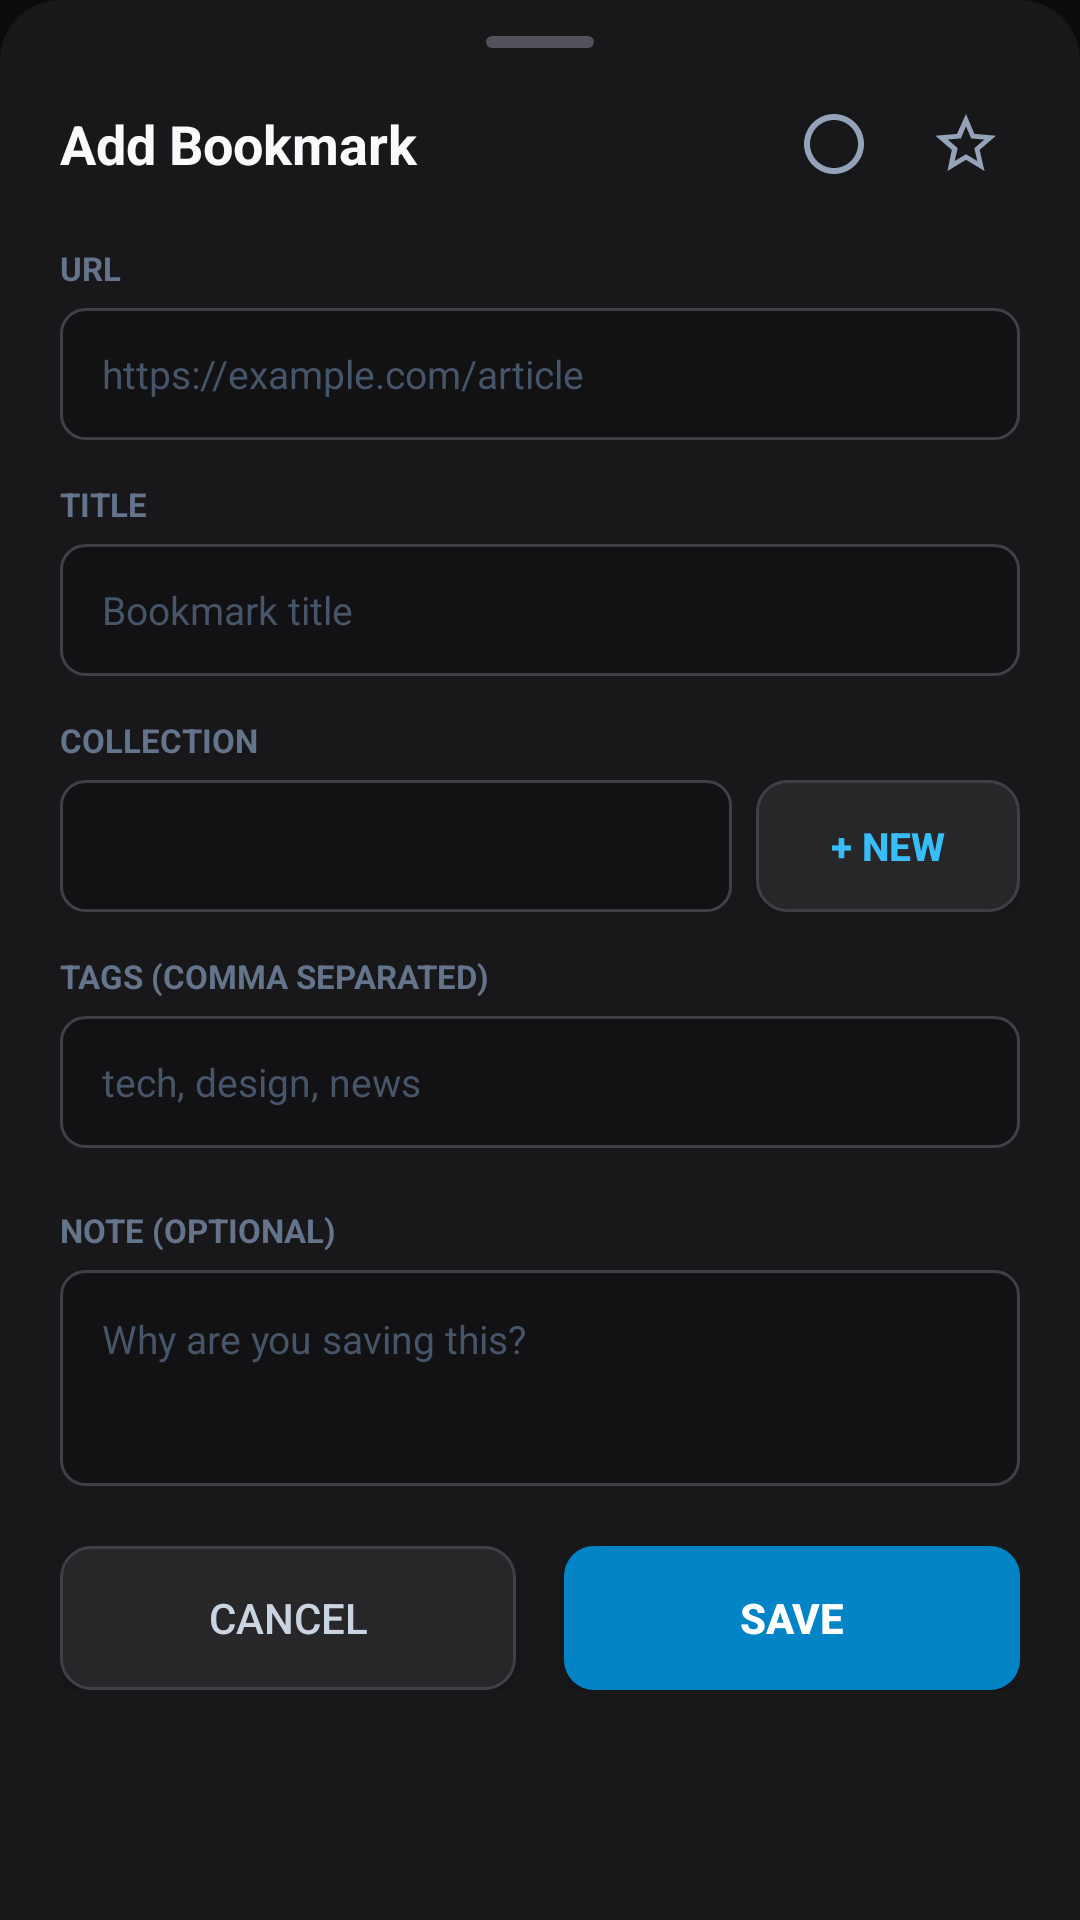

The Android layout XML behind this screen, and the referenced resources:
<!-- AndroidManifest.xml: application theme Theme.Keepsake -->
<!-- res/layout/sheet_add_bookmark.xml -->
<?xml version="1.0" encoding="utf-8"?>
<LinearLayout xmlns:android="http://schemas.android.com/apk/res/android"
    android:layout_width="match_parent"
    android:layout_height="wrap_content"
    android:background="@drawable/bg_bottom_sheet"
    android:orientation="vertical"
    android:paddingStart="20dp"
    android:paddingEnd="20dp"
    android:paddingTop="12dp"
    android:paddingBottom="28dp">

    
    <View
        android:layout_width="36dp"
        android:layout_height="4dp"
        android:layout_gravity="center_horizontal"
        android:layout_marginBottom="14dp"
        android:background="@drawable/bg_drag_handle" />

    <LinearLayout
        android:layout_width="match_parent"
        android:layout_height="wrap_content"
        android:gravity="center_vertical"
        android:orientation="horizontal"
        android:layout_marginBottom="16dp">

        <TextView
            android:layout_width="0dp"
            android:layout_height="wrap_content"
            android:layout_weight="1"
            android:text="Add Bookmark"
            android:textColor="#F8FAFC"
            android:textSize="18sp"
            android:textStyle="bold" />

        <ImageButton
            android:id="@+id/btnAddDone"
            android:layout_width="36dp"
            android:layout_height="36dp"
            android:background="?attr/selectableItemBackgroundBorderless"
            android:contentDescription="Done status"
            android:src="@drawable/ic_circle_empty"
            android:layout_marginEnd="8dp" />

        <ImageButton
            android:id="@+id/btnAddFavorite"
            android:layout_width="36dp"
            android:layout_height="36dp"
            android:background="?attr/selectableItemBackgroundBorderless"
            android:contentDescription="Favorite"
            android:src="@drawable/ic_star_empty" />
    </LinearLayout>

    
    <TextView
        android:layout_width="wrap_content"
        android:layout_height="wrap_content"
        android:layout_marginBottom="6dp"
        android:text="URL"
        android:textColor="#64748B"
        android:textSize="11sp"
        android:textStyle="bold" />

    <EditText
        android:id="@+id/etAddUrl"
        android:layout_width="match_parent"
        android:layout_height="44dp"
        android:layout_marginBottom="14dp"
        android:background="@drawable/bg_input"
        android:hint="https://example.com/article"
        android:inputType="textUri"
        android:paddingStart="14dp"
        android:paddingEnd="14dp"
        android:singleLine="true"
        android:textColor="#F8FAFC"
        android:textColorHint="#475569"
        android:textSize="13sp" />

    
    <TextView
        android:layout_width="wrap_content"
        android:layout_height="wrap_content"
        android:layout_marginBottom="6dp"
        android:text="TITLE"
        android:textColor="#64748B"
        android:textSize="11sp"
        android:textStyle="bold" />

    <EditText
        android:id="@+id/etAddTitle"
        android:layout_width="match_parent"
        android:layout_height="44dp"
        android:layout_marginBottom="14dp"
        android:background="@drawable/bg_input"
        android:hint="Bookmark title"
        android:inputType="textCapSentences"
        android:paddingStart="14dp"
        android:paddingEnd="14dp"
        android:singleLine="true"
        android:textColor="#F8FAFC"
        android:textColorHint="#475569"
        android:textSize="13sp" />

    
    <TextView
        android:layout_width="wrap_content"
        android:layout_height="wrap_content"
        android:layout_marginBottom="6dp"
        android:text="COLLECTION"
        android:textColor="#64748B"
        android:textSize="11sp"
        android:textStyle="bold" />

    <LinearLayout
        android:layout_width="match_parent"
        android:layout_height="wrap_content"
        android:orientation="horizontal"
        android:gravity="center_vertical"
        android:layout_marginBottom="14dp">

        <Spinner
            android:id="@+id/spinnerAddCollection"
            android:layout_width="0dp"
            android:layout_height="44dp"
            android:layout_weight="1"
            android:background="@drawable/bg_input"
            android:overlapAnchor="false"
            android:popupBackground="#18181B"
            android:spinnerMode="dropdown"
            android:layout_marginEnd="8dp" />

        <Button
            android:id="@+id/btnQuickAddCollection"
            android:layout_width="wrap_content"
            android:layout_height="44dp"
            android:background="@drawable/bg_button_secondary"
            android:text="+ New"
            android:textColor="#38BDF8"
            android:textSize="13sp"
            android:textStyle="bold"
            android:paddingStart="12dp"
            android:paddingEnd="12dp" />
    </LinearLayout>

    
    <TextView
        android:layout_width="wrap_content"
        android:layout_height="wrap_content"
        android:layout_marginBottom="6dp"
        android:text="TAGS (COMMA SEPARATED)"
        android:textColor="#64748B"
        android:textSize="11sp"
        android:textStyle="bold" />

    <EditText
        android:id="@+id/etAddTags"
        android:layout_width="match_parent"
        android:layout_height="44dp"
        android:layout_marginBottom="20dp"
        android:background="@drawable/bg_input"
        android:hint="tech, design, news"
        android:inputType="text"
        android:paddingStart="14dp"
        android:paddingEnd="14dp"
        android:singleLine="true"
        android:textColor="#F8FAFC"
        android:textColorHint="#475569"
        android:textSize="13sp" />

    
    <TextView
        android:layout_width="wrap_content"
        android:layout_height="wrap_content"
        android:layout_marginBottom="6dp"
        android:text="NOTE (OPTIONAL)"
        android:textColor="#64748B"
        android:textSize="11sp"
        android:textStyle="bold" />

    <EditText
        android:id="@+id/etAddNote"
        android:layout_width="match_parent"
        android:layout_height="wrap_content"
        android:layout_marginBottom="20dp"
        android:background="@drawable/bg_input"
        android:gravity="top|start"
        android:hint="Why are you saving this?"
        android:inputType="textMultiLine|textCapSentences"
        android:minHeight="72dp"
        android:padding="14dp"
        android:textColor="#F8FAFC"
        android:textColorHint="#475569"
        android:textSize="13sp" />

    
    <LinearLayout
        android:layout_width="match_parent"
        android:layout_height="wrap_content"
        android:orientation="horizontal">

        <Button
            android:id="@+id/btnCancelAdd"
            android:layout_width="0dp"
            android:layout_height="48dp"
            android:layout_marginEnd="8dp"
            android:layout_weight="1"
            android:background="@drawable/bg_button_secondary"
            android:text="Cancel"
            android:textColor="#CBD5E1"
            android:textSize="14sp" />

        <Button
            android:id="@+id/btnConfirmAdd"
            android:layout_width="0dp"
            android:layout_height="48dp"
            android:layout_marginStart="8dp"
            android:layout_weight="1"
            android:background="@drawable/bg_button_primary"
            android:text="Save"
            android:textColor="#FFFFFF"
            android:textSize="14sp"
            android:textStyle="bold" />
    </LinearLayout>

</LinearLayout>
<!-- resources referenced by this layout -->
<resources>
  <!-- drawable bg_bottom_sheet (drawable) -->
  <?xml version="1.0" encoding="utf-8"?>
  <shape xmlns:android="http://schemas.android.com/apk/res/android"
      android:shape="rectangle">
      <solid android:color="#18181B" />
      <corners
          android:topLeftRadius="20dp"
          android:topRightRadius="20dp" />
  </shape>
  <!-- drawable bg_button_primary (drawable) -->
  <?xml version="1.0" encoding="utf-8"?>
  <ripple xmlns:android="http://schemas.android.com/apk/res/android"
      android:color="#38BDF8">
      <item>
          <shape android:shape="rectangle">
              <solid android:color="#0284C7" />
              <corners android:radius="10dp" />
          </shape>
      </item>
  </ripple>
  <!-- drawable bg_button_secondary (drawable) -->
  <?xml version="1.0" encoding="utf-8"?>
  <ripple xmlns:android="http://schemas.android.com/apk/res/android"
      android:color="#3F3F46">
      <item>
          <shape android:shape="rectangle">
              <solid android:color="#27272A" />
              <stroke android:width="1dp" android:color="#3F3F46" />
              <corners android:radius="10dp" />
          </shape>
      </item>
  </ripple>
  <!-- drawable bg_drag_handle (drawable) -->
  <?xml version="1.0" encoding="utf-8"?>
  <shape xmlns:android="http://schemas.android.com/apk/res/android"
      android:shape="rectangle">
      <solid android:color="#52525B" />
      <corners android:radius="2dp" />
      <size android:width="40dp" android:height="4dp" />
  </shape>
  <!-- drawable bg_input (drawable) -->
  <?xml version="1.0" encoding="utf-8"?>
  <shape xmlns:android="http://schemas.android.com/apk/res/android"
      android:shape="rectangle">
      <solid android:color="#121214" />
      <corners android:radius="8dp" />
      <stroke android:width="1dp" android:color="#3F3F46" />
  </shape>
  <!-- drawable ic_circle_empty (drawable) -->
  <vector xmlns:android="http://schemas.android.com/apk/res/android"
      android:width="24dp"
      android:height="24dp"
      android:viewportWidth="24"
      android:viewportHeight="24">
      <path
          android:fillColor="#94A3B8"
          android:pathData="M12,2C6.48,2 2,6.48 2,12s4.48,10 10,10 10,-4.48 10,-10S17.52,2 12,2z M12,20c-4.42,0 -8,-3.58 -8,-8s3.58,-8 8,-8 8,3.58 8,8 -3.58,8 -8,8z" />
  </vector>
  <!-- drawable ic_star_empty (drawable) -->
  <?xml version="1.0" encoding="utf-8"?>
  <vector xmlns:android="http://schemas.android.com/apk/res/android"
      android:width="24dp"
      android:height="24dp"
      android:viewportWidth="24"
      android:viewportHeight="24">
      <path
          android:fillColor="#94A3B8"
          android:pathData="M22,9.24l-7.19,-0.62L12,2 8.99,8.63 1.8,9.24l5.46,4.73L5.82,21 12,17.27 18.18,21l-1.63,-7.03L22,9.24zM12,15.4l-3.76,2.27 1,-4.28 -3.32,-2.88 4.38,-0.38L12,6.1l1.71,4.04 4.38,0.38 -3.32,2.88 1,4.28L12,15.4z" />
  </vector>
  <style name="Theme.Keepsake" parent="Theme.MaterialComponents.DayNight.NoActionBar">
          <item name="colorPrimary">@color/primary</item>
          <item name="colorPrimaryDark">@color/primary_dark</item>
          <item name="colorAccent">@color/accent</item>
          <item name="android:windowBackground">@color/background_dark</item>
          <item name="android:statusBarColor">@color/background_dark</item>
          <item name="android:navigationBarColor">@color/background_dark</item>
      </style>
  <color name="primary">#0284C7</color>
  <color name="primary_dark">#0369A1</color>
  <color name="accent">#38BDF8</color>
  <color name="background_dark">#0C0C0E</color>
</resources>
